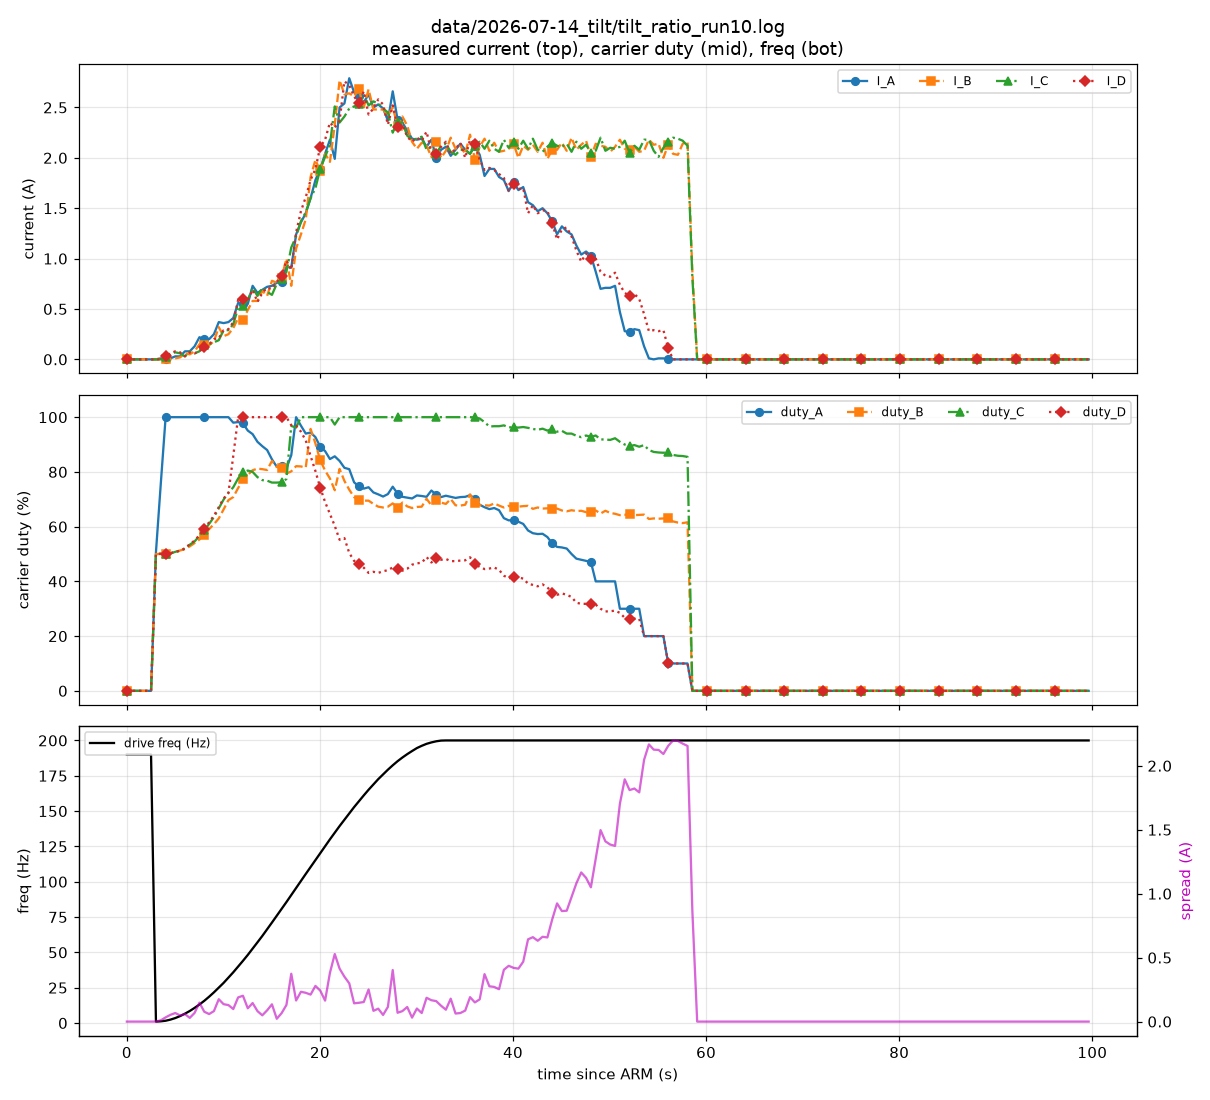

Values plotted in this chart, from the file beside it:
t_s, phase, A, B, C, D, dutyA, dutyB, dutyC, dutyD
1.307, 0, 0.00, 0.00, 0.00, 0.00, 0.0, 0.0, 0.0, 0.0
1.799, 0, 0.00, 0.00, 0.00, 0.00, 0.0, 0.0, 0.0, 0.0
2.302, 0, 0.00, 0.00, 0.00, 0.00, 0.0, 0.0, 0.0, 0.0
2.804, 0, 0.00, 0.00, 0.00, 0.00, 0.0, 0.0, 0.0, 0.0
3.304, 0, 0.00, 0.00, 0.00, 0.00, 0.0, 0.0, 0.0, 0.0
3.802, 0, 0.00, 0.00, 0.00, 0.00, 0.0, 0.0, 0.0, 0.0
4.320, 1, 0.00, 0.00, 0.00, 0.00, 50.7, 50.0, 50.0, 50.0
4.821, 1, 0.01, 0.01, 0.00, 0.00, 75.7, 50.0, 50.1, 50.1
5.317, 1, 0.00, 0.00, 0.02, 0.03, 100.0, 50.0, 50.0, 50.0
5.818, 1, 0.01, 0.00, 0.05, 0.06, 100.0, 50.3, 50.2, 50.3
6.316, 1, 0.03, 0.01, 0.07, 0.08, 100.0, 50.7, 50.8, 50.8
6.814, 1, 0.03, 0.02, 0.06, 0.07, 100.0, 51.3, 51.2, 51.2
7.313, 1, 0.08, 0.06, 0.03, 0.03, 100.0, 51.8, 52.1, 52.0
7.821, 1, 0.08, 0.05, 0.08, 0.07, 100.0, 52.8, 53.4, 53.6
8.318, 1, 0.13, 0.08, 0.06, 0.06, 100.0, 54.0, 54.6, 54.9
8.816, 1, 0.22, 0.15, 0.08, 0.08, 100.0, 55.3, 56.6, 56.9
9.319, 1, 0.20, 0.14, 0.14, 0.12, 100.0, 57.1, 58.6, 59.1
9.823, 1, 0.20, 0.14, 0.15, 0.15, 100.0, 59.1, 61.0, 61.6
10.33, 1, 0.25, 0.18, 0.17, 0.20, 100.0, 60.9, 63.5, 64.0
10.82, 1, 0.37, 0.32, 0.19, 0.21, 100.0, 63.0, 66.7, 67.1
11.33, 1, 0.36, 0.23, 0.29, 0.29, 100.0, 66.3, 69.9, 70.3
11.82, 1, 0.37, 0.25, 0.29, 0.30, 100.0, 69.7, 72.4, 72.3
12.32, 1, 0.41, 0.31, 0.35, 0.37, 98.0, 70.8, 74.4, 85.9
12.82, 1, 0.56, 0.41, 0.51, 0.59, 98.2, 74.1, 77.6, 100.0
13.33, 1, 0.55, 0.39, 0.53, 0.60, 97.7, 77.3, 79.8, 100.0
13.82, 1, 0.55, 0.49, 0.59, 0.59, 95.1, 78.9, 80.5, 100.0
14.33, 1, 0.73, 0.58, 0.71, 0.69, 93.8, 80.6, 80.0, 100.0
14.82, 1, 0.66, 0.58, 0.63, 0.57, 91.0, 81.2, 78.1, 100.0
15.33, 1, 0.69, 0.68, 0.71, 0.66, 89.4, 81.0, 77.0, 100.0
15.83, 1, 0.72, 0.63, 0.67, 0.71, 88.0, 80.7, 76.8, 100.0
16.33, 1, 0.73, 0.78, 0.64, 0.70, 84.6, 84.0, 76.1, 100.0
16.83, 1, 0.76, 0.76, 0.75, 0.77, 81.9, 81.8, 76.1, 100.0
17.33, 1, 0.77, 0.81, 0.80, 0.83, 82.1, 81.4, 76.2, 100.0
17.83, 1, 0.92, 1.00, 0.87, 0.98, 81.3, 79.4, 77.4, 100.0
18.33, 1, 0.91, 0.73, 1.11, 0.89, 86.1, 80.2, 96.8, 97.1
18.83, 1, 1.24, 1.10, 1.22, 1.26, 100.0, 82.1, 96.2, 96.9
19.33, 1, 1.36, 1.24, 1.37, 1.47, 96.9, 82.0, 100.0, 94.7
19.83, 1, 1.45, 1.39, 1.46, 1.61, 94.0, 81.6, 100.0, 91.5
20.34, 1, 1.60, 1.81, 1.60, 1.78, 94.4, 95.7, 100.0, 85.8
20.83, 1, 1.78, 1.98, 1.70, 1.89, 92.7, 90.4, 100.0, 80.3
21.33, 1, 1.89, 1.87, 1.89, 2.11, 89.2, 84.2, 100.0, 74.2
21.84, 1, 2.04, 2.04, 2.01, 2.18, 87.6, 80.5, 100.0, 69.0
22.34, 1, 2.18, 1.96, 2.13, 2.35, 84.7, 77.6, 100.0, 64.6
22.84, 1, 1.99, 2.33, 2.51, 2.30, 85.7, 73.3, 97.3, 60.3
23.34, 1, 2.50, 2.77, 2.35, 2.37, 84.0, 81.1, 100.0, 55.2
23.84, 1, 2.54, 2.63, 2.41, 2.76, 81.5, 76.7, 100.0, 55.8
24.33, 1, 2.79, 2.64, 2.49, 2.72, 81.0, 73.5, 100.0, 50.4
24.84, 1, 2.65, 2.61, 2.51, 2.61, 76.2, 70.8, 100.0, 47.5
25.34, 1, 2.61, 2.68, 2.53, 2.54, 74.7, 69.8, 100.0, 46.3
25.84, 1, 2.55, 2.50, 2.63, 2.66, 73.9, 69.5, 100.0, 45.0
26.34, 1, 2.63, 2.68, 2.52, 2.43, 74.4, 69.5, 100.0, 43.1
26.84, 1, 2.50, 2.48, 2.56, 2.49, 72.5, 68.3, 100.0, 43.5
27.34, 1, 2.53, 2.48, 2.54, 2.58, 71.8, 67.3, 100.0, 43.1
27.84, 1, 2.49, 2.48, 2.49, 2.53, 71.0, 67.0, 100.0, 43.7
28.34, 1, 2.37, 2.42, 2.45, 2.33, 71.9, 67.3, 100.0, 44.1
28.84, 1, 2.66, 2.50, 2.25, 2.52, 74.6, 68.5, 100.0, 45.1
29.34, 1, 2.38, 2.32, 2.36, 2.31, 72.1, 66.8, 100.0, 44.5
29.84, 1, 2.35, 2.41, 2.35, 2.33, 70.9, 68.8, 100.0, 43.9
30.34, 1, 2.27, 2.32, 2.22, 2.21, 70.6, 67.4, 100.0, 44.6
30.84, 1, 2.19, 2.16, 2.18, 2.16, 70.3, 66.8, 100.0, 46.1
... 177 more rows
